Run: headless pygame with SDL's dummy video driver; simulated clock (each Clock.tick advances the game by its frame time, no real sleeping); random seed 0; keys injected as events and as key.get_pressed() state; no mouse input.
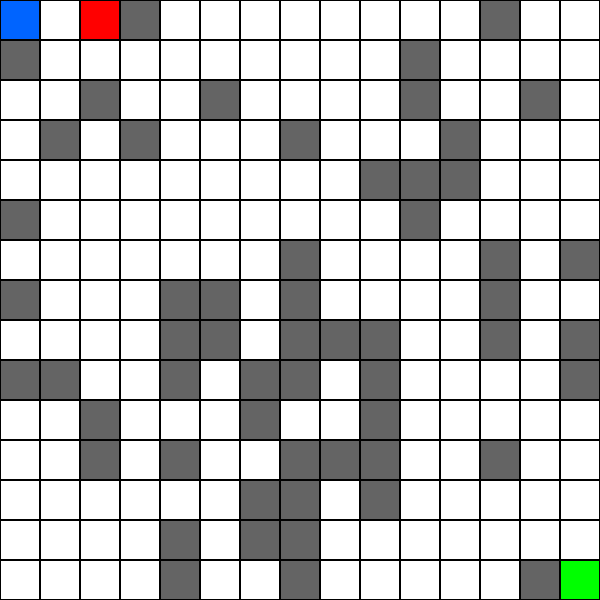
Frame 1 of 4 · flips 1–60 · no input
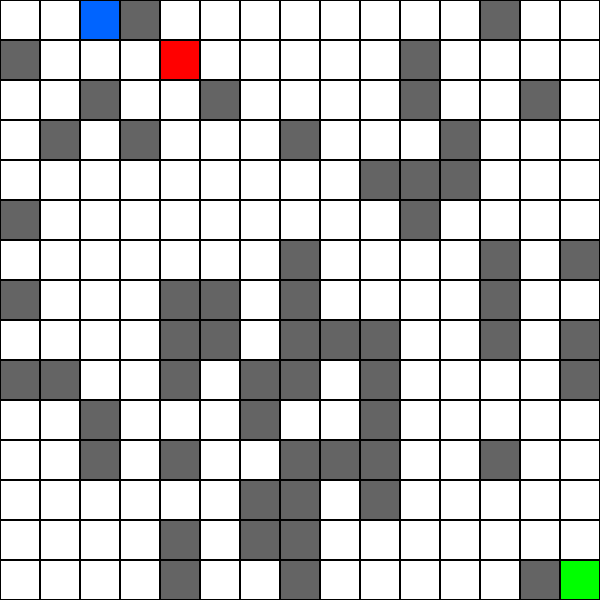
Frame 2 of 4 · flips 61–180 · tapped SPACE, RETURN · held RIGHT (→), D
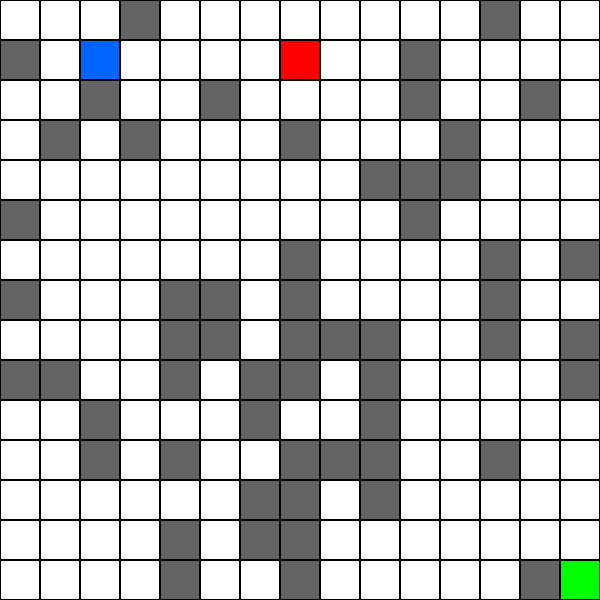
Frame 3 of 4 · flips 181–300 · held DOWN (↓), S
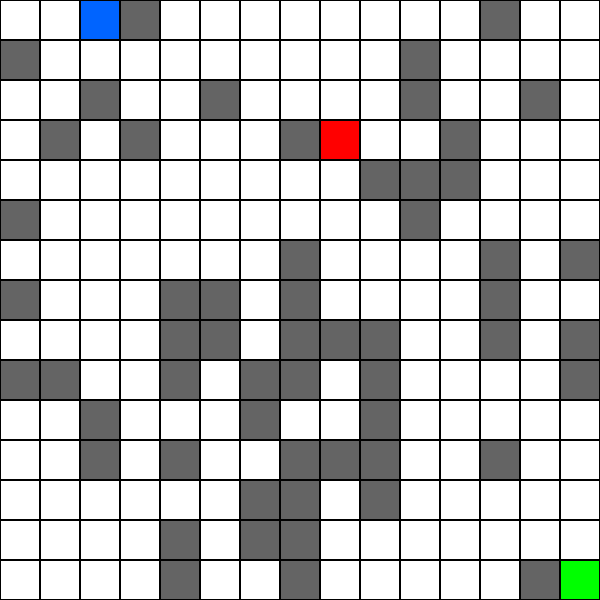
Frame 4 of 4 · flips 301–420 · held LEFT (←), A, UP (↑), W

The pygame program that drew these frames:

import pygame
import random
import heapq

GRID_SIZE = 15
CELL_SIZE = 40
WINDOW_SIZE = GRID_SIZE * CELL_SIZE

# Coloresd
WHITE = (255, 255, 255)
BLACK = (0, 0, 0)
BLUE = (0, 100, 255)
GREEN = (0, 255, 0)
RED = (255, 0, 0)
GREY = (100, 100, 100)

# Inicializar Pygame
pygame.init()
screen = pygame.display.set_mode((WINDOW_SIZE, WINDOW_SIZE))
pygame.display.set_caption("Carrera de Robots")

clock = pygame.time.Clock()

def heuristic(a, b):
    return abs(a[0]-b[0]) + abs(a[1]-b[1])

def a_star(grid, start, goal):
    open_set = []
    heapq.heappush(open_set, (0 + heuristic(start, goal), 0, start))
    came_from = {}
    g_score = {start: 0}

    while open_set:
        _, current_g, current = heapq.heappop(open_set)
        if current == goal:
            path = []
            while current in came_from:
                path.append(current)
                current = came_from[current]
            path.reverse()
            return path

        for dx, dy in [(-1,0),(1,0),(0,-1),(0,1)]:
            neighbor = (current[0]+dx, current[1]+dy)
            if 0 <= neighbor[0] < GRID_SIZE and 0 <= neighbor[1] < GRID_SIZE and grid[neighbor[0]][neighbor[1]] == 0:
                tentative_g = current_g + 1
                if neighbor not in g_score or tentative_g < g_score[neighbor]:
                    came_from[neighbor] = current
                    g_score[neighbor] = tentative_g
                    f_score = tentative_g + heuristic(neighbor, goal)
                    heapq.heappush(open_set, (f_score, tentative_g, neighbor))
    return []

def generate_grid(prob=0.3):
    grid = [[0 if random.random() > prob else 1 for _ in range(GRID_SIZE)] for _ in range(GRID_SIZE)]
    grid[0][0] = 0
    grid[GRID_SIZE-1][GRID_SIZE-1] = 0
    return grid

def draw_grid(grid, player_pos, ai_pos, goal):
    screen.fill(WHITE)
    for i in range(GRID_SIZE):
        for j in range(GRID_SIZE):
            rect = pygame.Rect(j * CELL_SIZE, i * CELL_SIZE, CELL_SIZE, CELL_SIZE)
            if (i, j) == player_pos:
                pygame.draw.rect(screen, BLUE, rect)
            elif (i, j) == ai_pos:
                pygame.draw.rect(screen, RED, rect)
            elif (i, j) == goal:
                pygame.draw.rect(screen, GREEN, rect)
            elif grid[i][j] == 1:
                pygame.draw.rect(screen, GREY, rect)
            pygame.draw.rect(screen, BLACK, rect, 1)  # Borde

def move_player(pos, direction, grid):
    x, y = pos
    dx, dy = direction
    new_pos = (x + dx, y + dy)
    if 0 <= new_pos[0] < GRID_SIZE and 0 <= new_pos[1] < GRID_SIZE and grid[new_pos[0]][new_pos[1]] == 0:
        return new_pos
    return pos

# Inicializar juego
grid = generate_grid()
start = (0, 0)
goal = (GRID_SIZE-1, GRID_SIZE-1)
player_pos = start
ai_path = a_star(grid, start, goal)
ai_index = 0
ai_step_counter = 0
ai_step_delay = 40  # Cuántos frames esperar entre pasos del robot
player_step_counter = 0
player_step_delay = 10

# Loop principal
running = True
while running:
    clock.tick(60)
    for event in pygame.event.get():
        if event.type == pygame.QUIT:
            running = False

    keys = pygame.key.get_pressed()
    direction = None
    if keys[pygame.K_w]: direction = (-1, 0)
    elif keys[pygame.K_s]: direction = (1, 0)
    elif keys[pygame.K_a]: direction = (0, -1)
    elif keys[pygame.K_d]: direction = (0, 1)

    player_step_counter += 1
    if direction and player_step_counter >= player_step_delay:
        player_pos = move_player(player_pos, direction, grid)
        player_step_counter = 0

    # Movimiento A* cada cierto tiempo
    ai_step_counter += 1
    if ai_step_counter >= ai_step_delay:
        ai_step_counter = 0
        if ai_index < len(ai_path) - 1:
            ai_index += 1

    ai_pos = ai_path[ai_index] if ai_index < len(ai_path) else goal
    draw_grid(grid, player_pos, ai_pos, goal)
    pygame.display.flip()

    # Verifica ganadores
    if player_pos == goal:
        print("¡Ganaste!")
        running = False
    elif ai_pos == goal:
        print("El robot A* ganó.")
        running = False

pygame.quit()
